7-way image classification set "dataset-split" from GitHub (anatu/CS231n-Project-2019); label vocabulary: cardboard, compost, glass, metal, paper, plastic, trash.

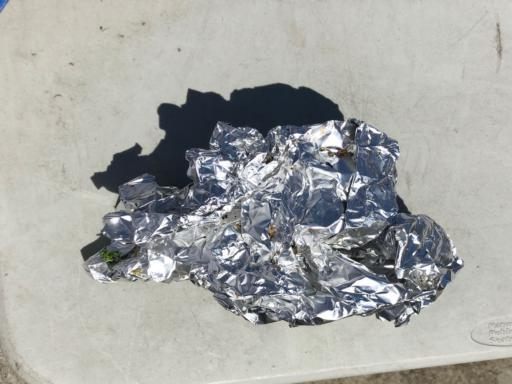
Label: metal

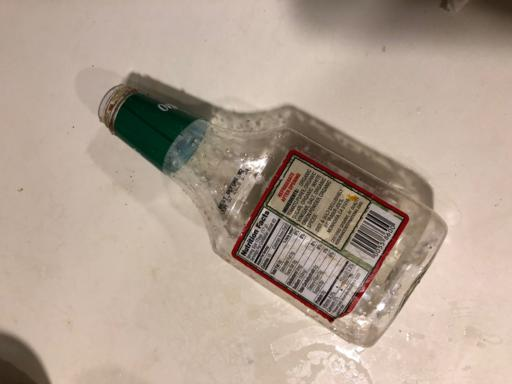
Label: plastic

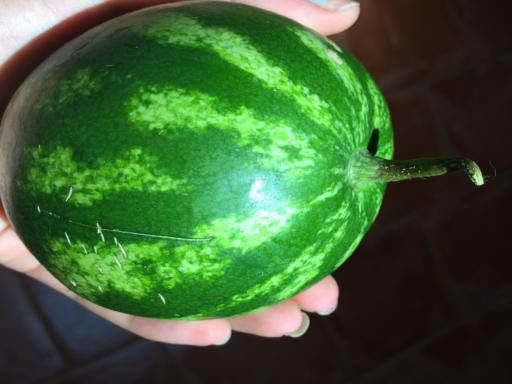
Label: compost

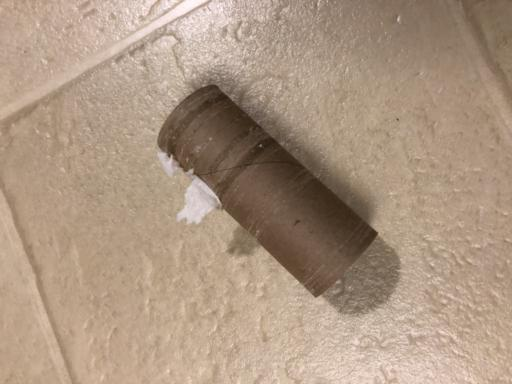
Label: cardboard

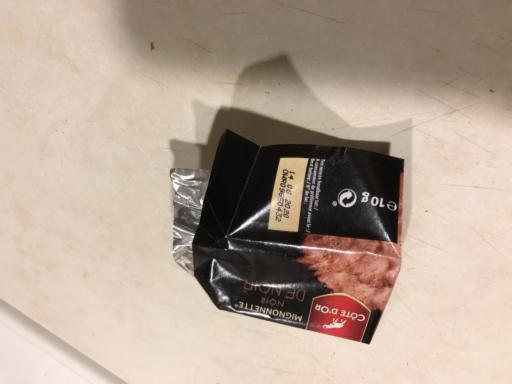
Label: trash

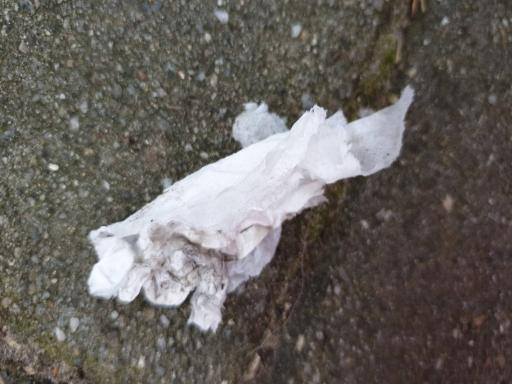
Label: paper
